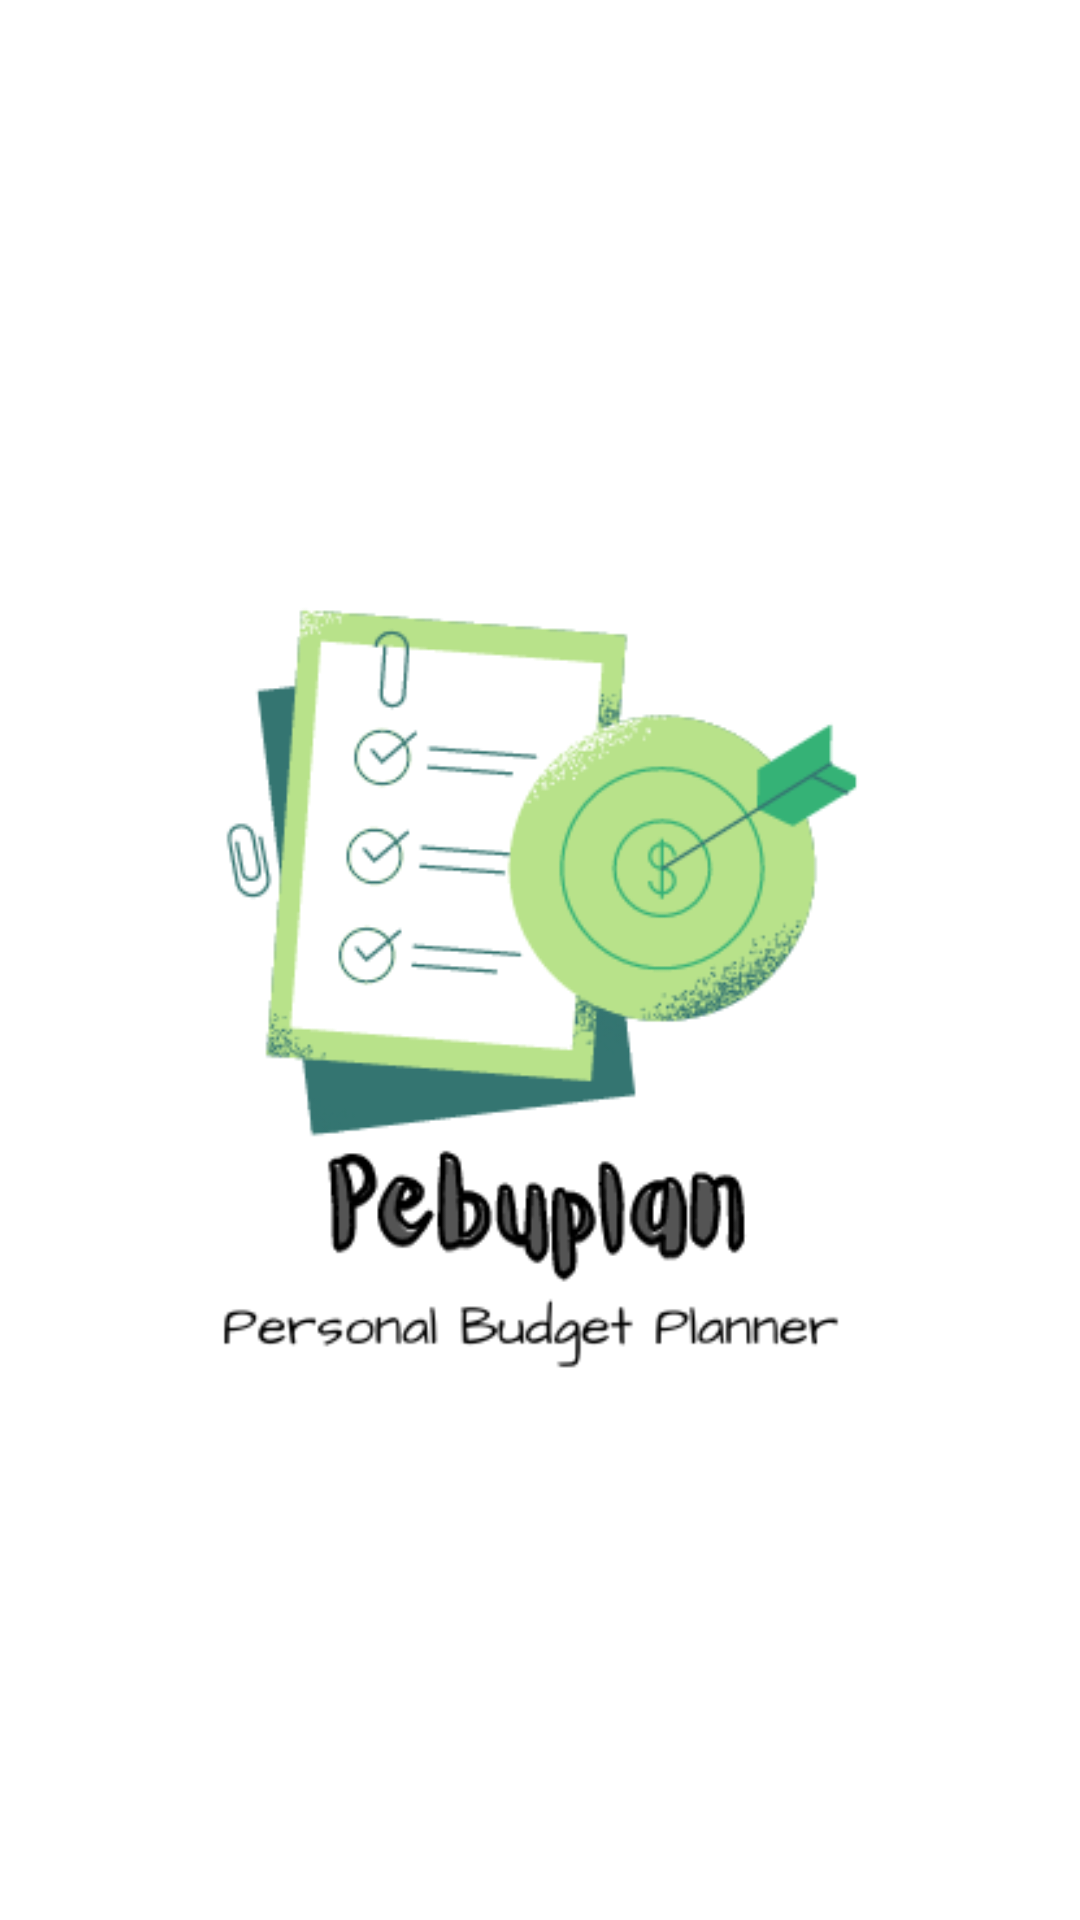

The Android layout XML behind this screen, and the referenced resources:
<!-- AndroidManifest.xml: application theme Theme.Pebuplan -->
<!-- res/layout/activity_splash.xml -->
<?xml version="1.0" encoding="utf-8"?>
<androidx.constraintlayout.widget.ConstraintLayout xmlns:android="http://schemas.android.com/apk/res/android"
    xmlns:app="http://schemas.android.com/apk/res-auto"
    xmlns:tools="http://schemas.android.com/tools"
    android:layout_width="match_parent"
    android:layout_height="match_parent"
    tools:context=".activity.SplashActivity">

    <ImageView
        android:id="@+id/imageView"
        android:layout_width="433dp"
        android:layout_height="592dp"
        app:layout_constraintBottom_toBottomOf="parent"
        app:layout_constraintEnd_toEndOf="parent"
        app:layout_constraintStart_toStartOf="parent"
        app:layout_constraintTop_toTopOf="parent"
        app:layout_constraintVertical_bias="0.496"
        app:srcCompat="@drawable/logo" />
</androidx.constraintlayout.widget.ConstraintLayout>
<!-- resources referenced by this layout -->
<resources>
  <!-- drawable logo: png bitmap (drawable, 34362 bytes) -->
  <style name="Theme.Pebuplan" parent="Theme.MaterialComponents.DayNight.NoActionBar">
          
          <item name="colorPrimary">@color/purple_500</item>
          <item name="colorPrimaryVariant">@color/purple_700</item>
          <item name="colorOnPrimary">@color/white</item>
          
          <item name="colorSecondary">@color/teal_200</item>
          <item name="colorSecondaryVariant">@color/teal_700</item>
          <item name="colorOnSecondary">@color/black</item>
          
          <item name="android:statusBarColor">?attr/colorPrimaryVariant</item>
  
          
      </style>
  <color name="purple_500">#35b276</color>
  <color name="purple_700">#41A545</color>
  <color name="white">#FFFFFFFF</color>
  <color name="teal_200">#FF03DAC5</color>
  <color name="teal_700">#FF018786</color>
  <color name="black">#FF000000</color>
</resources>
